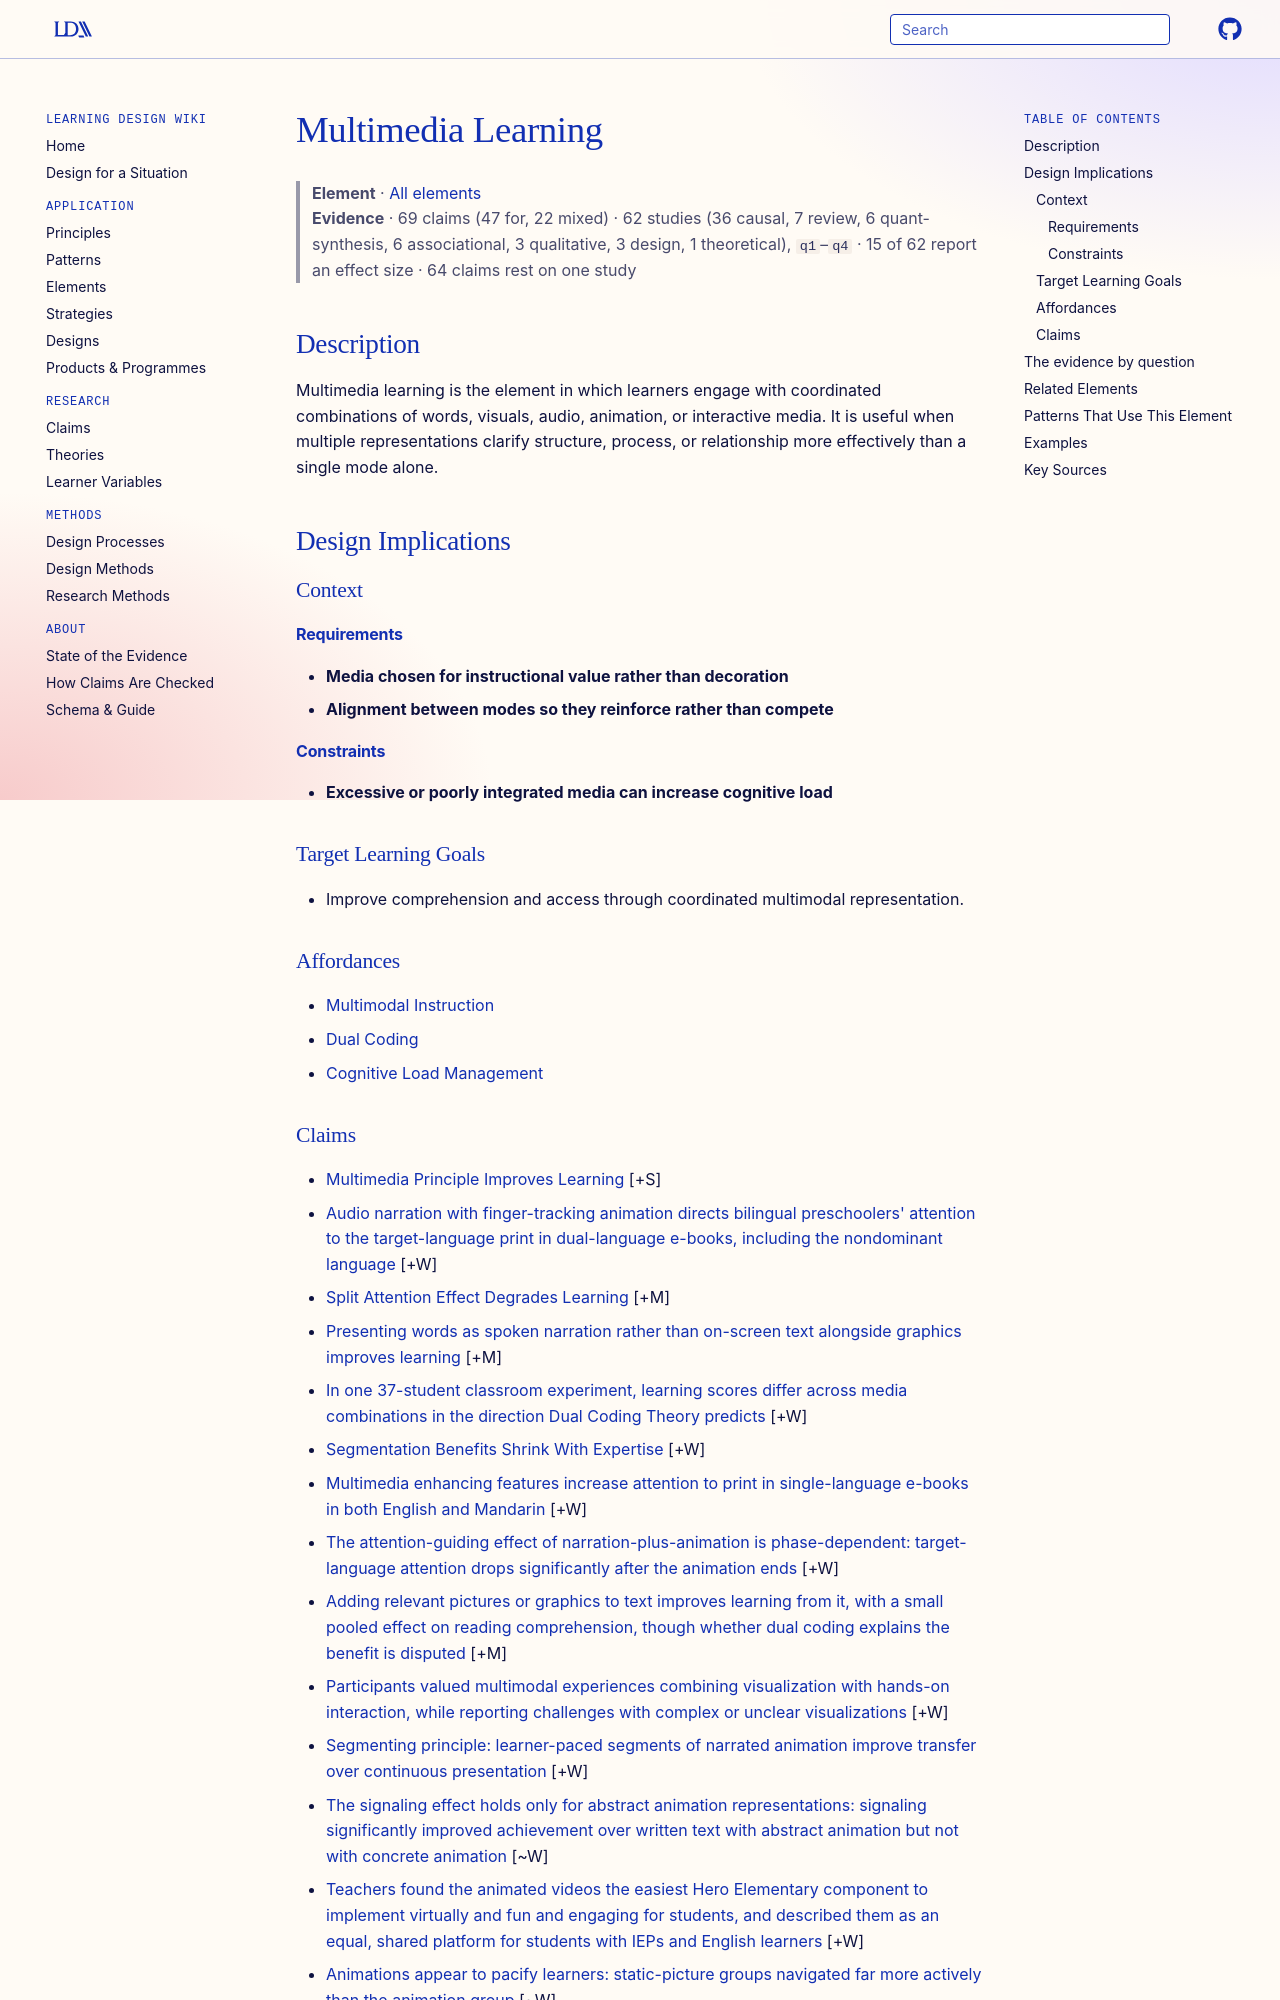

repository: Learning-Design-Alliance/learning-wiki · page: elements/multimedia-learning/index.html · generator: mkdocs

---
type: element
id: multimedia-learning
title: Multimedia Learning
description: Multimedia learning is the element in which learners engage with coordinated combinations of words, visuals, audio, animation, or interactive media.
canonical: true
status: review
generated:
  by: codex/unspecified
  at: 2026-04-08
---

# Multimedia Learning

> **Element** · [All elements](index.md)
> **Evidence** · 69 claims (47 for, 22 mixed) · 62 studies (36 causal, 7 review, 6 quant-synthesis, 6 associational, 3 qualitative, 3 design, 1 theoretical), `q1`–`q4` · 15 of 62 report an effect size · 64 claims rest on one study

## Description
Multimedia learning is the element in which learners engage with coordinated combinations of words, visuals, audio, animation, or interactive media. It is useful when multiple representations clarify structure, process, or relationship more effectively than a single mode alone.

## Design Implications

### Context
#### Requirements
- **Media chosen for instructional value rather than decoration**
- **Alignment between modes so they reinforce rather than compete**
#### Constraints
- **Excessive or poorly integrated media can increase cognitive load**

### Target Learning Goals
- Improve comprehension and access through coordinated multimodal representation.

### Affordances
- [Multimodal Instruction](../principles/multimodal-instruction.md)
- [Dual Coding](../principles/dual-coding.md)
- [Cognitive Load Management](../principles/cognitive-load-management.md)
